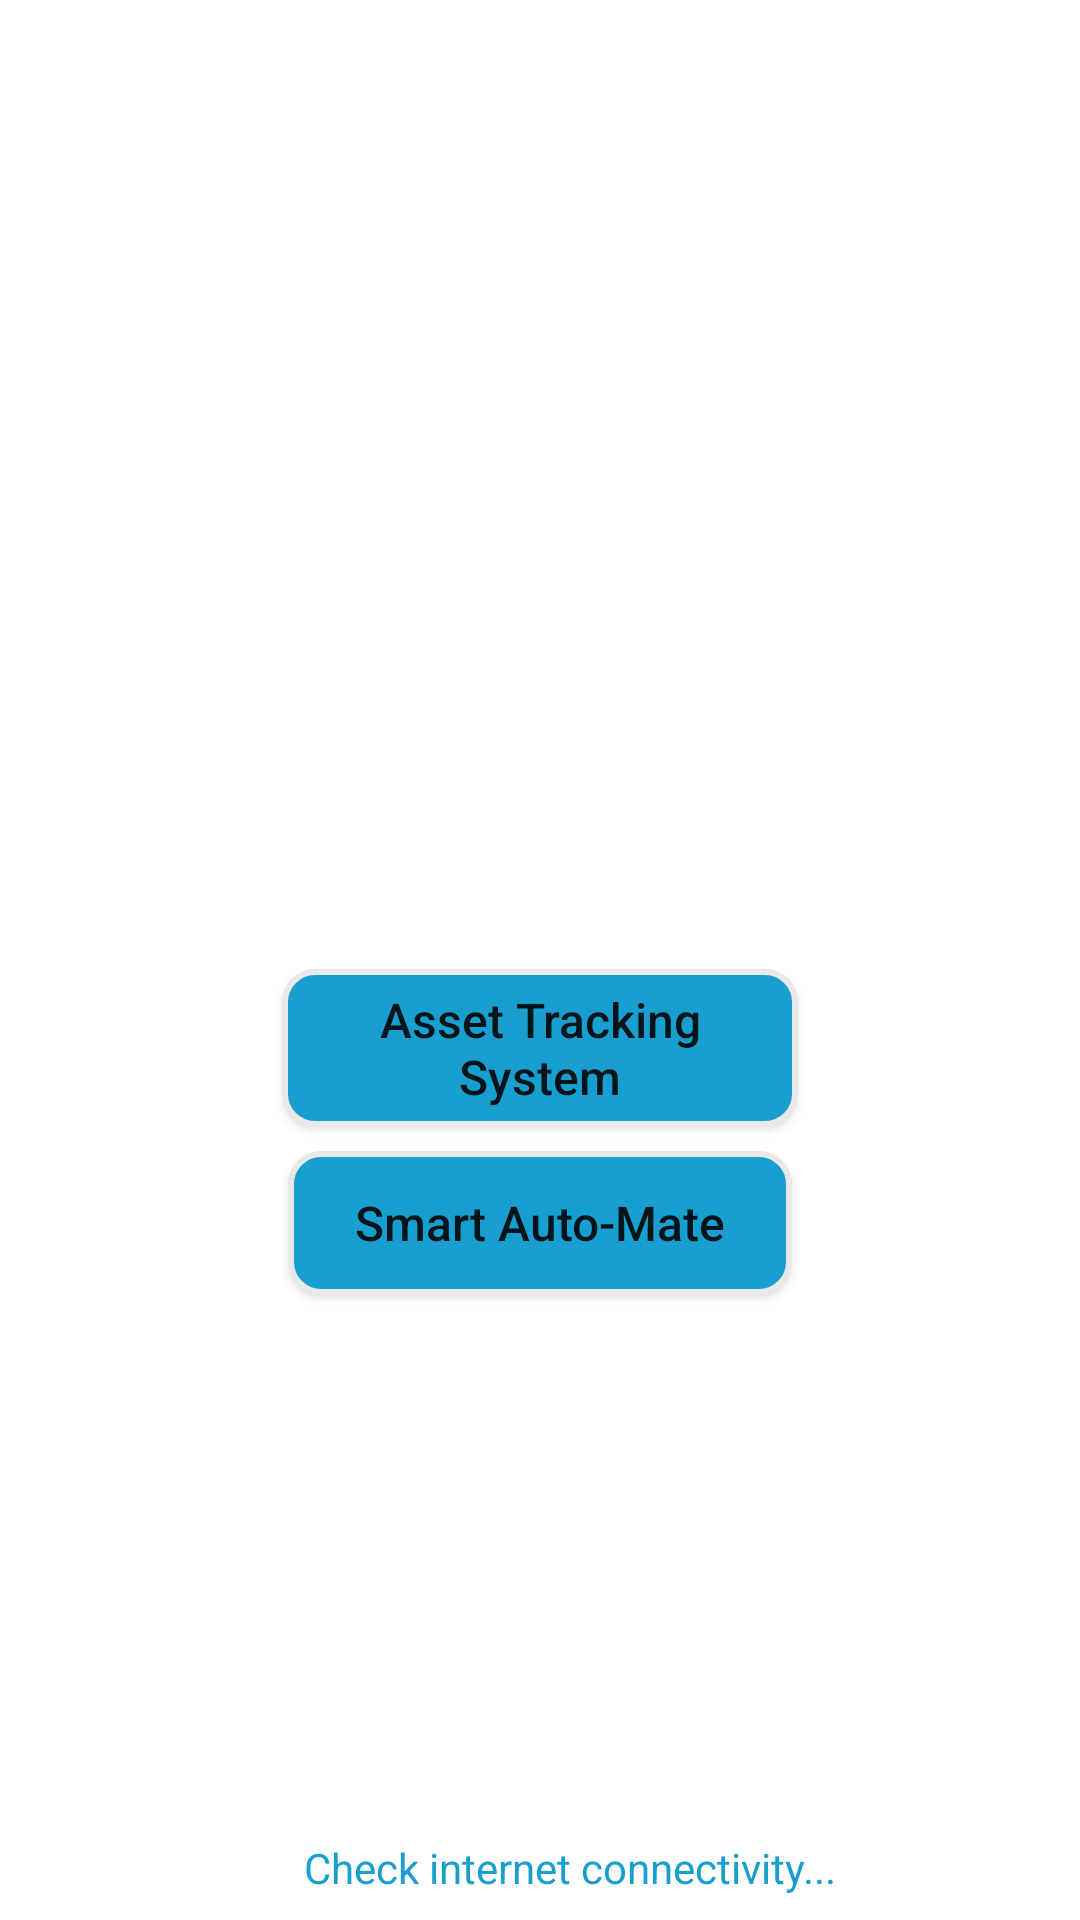

This screen was rendered from an Android layout file. Write that file and the resources it references.
<!-- AndroidManifest.xml: application theme AppTheme -->
<!-- res/layout/activity_splash_screen.xml -->
<?xml version="1.0" encoding="utf-8"?>
<android.support.constraint.ConstraintLayout xmlns:android="http://schemas.android.com/apk/res/android"
    xmlns:app="http://schemas.android.com/apk/res-auto"
    xmlns:tools="http://schemas.android.com/tools"
    android:layout_width="match_parent"
    android:layout_height="match_parent"
    tools:context=".SplashScreen"
    android:background="@android:color/white">

    <ImageView
        android:id="@+id/imageView"
        android:layout_width="0dp"
        android:layout_height="235dp"
        android:layout_marginEnd="41dp"
        android:layout_marginLeft="41dp"
        android:layout_marginRight="41dp"
        android:layout_marginStart="41dp"
        android:layout_marginTop="72dp"
        app:layout_constraintEnd_toEndOf="parent"
        app:layout_constraintHorizontal_bias="1.0"
        app:layout_constraintStart_toStartOf="parent"
        app:layout_constraintTop_toTopOf="parent"
        app:srcCompat="@drawable/logo" />

    <TextView
        android:id="@+id/textView"
        android:layout_width="wrap_content"
        android:layout_height="wrap_content"
        android:layout_marginBottom="8dp"
        android:layout_marginEnd="96dp"
        android:layout_marginLeft="116dp"
        android:layout_marginRight="96dp"
        android:layout_marginStart="116dp"
        android:textColor="@color/colorPrimary"
        android:text="Check internet connectivity..."
        app:layout_constraintBottom_toBottomOf="parent"
        app:layout_constraintEnd_toEndOf="parent"
        app:layout_constraintStart_toStartOf="parent" />

    <Button
        android:id="@+id/assetManagmnet"
        android:layout_width="0dp"
        android:layout_height="wrap_content"
        android:layout_marginEnd="94dp"
        android:layout_marginLeft="94dp"
        android:layout_marginRight="94dp"
        android:layout_marginStart="94dp"
        android:layout_marginTop="16dp"
        android:background="@drawable/buttonshape"
        android:padding="6dp"
        android:text="Asset Tracking System"
        android:textAllCaps="false"
        android:textSize="16dp"
        android:textStyle="normal"
        app:layout_constraintEnd_toEndOf="parent"
        app:layout_constraintStart_toStartOf="parent"
        app:layout_constraintTop_toBottomOf="@+id/imageView" />

    <Button
        android:id="@+id/smartAutoMate"
        android:layout_width="0dp"
        android:layout_height="wrap_content"
        android:layout_marginEnd="96dp"
        android:layout_marginLeft="96dp"
        android:layout_marginRight="96dp"
        android:layout_marginStart="96dp"
        android:layout_marginTop="8dp"
        android:background="@drawable/buttonshape"
        android:paddingLeft="10dp"
        android:paddingRight="10dp"
        android:text="Smart Auto-Mate"
        android:textAllCaps="false"
        android:textSize="16dp"
        android:textStyle="normal"
        app:layout_constraintEnd_toEndOf="parent"
        app:layout_constraintStart_toStartOf="parent"
        app:layout_constraintTop_toBottomOf="@+id/assetManagmnet" />

</android.support.constraint.ConstraintLayout>
<!-- resources referenced by this layout -->
<resources>
  <color name="colorPrimary">#189fcf</color>
  <!-- drawable buttonshape (drawable) -->
  <?xml version="1.0" encoding="utf-8"?>
  <selector xmlns:android="http://schemas.android.com/apk/res/android">
      <item android:state_pressed="true" >
          <shape android:shape="rectangle">
              <corners
                  android:topLeftRadius="10dp"
                  android:topRightRadius="10dp"
                  android:bottomLeftRadius="10dp"
                  android:bottomRightRadius="10dp"
                  />
              <solid
                  android:color="#84000000"
                  />
              <padding
                  android:left="0dp"
                  android:top="0dp"
                  android:right="0dp"
                  android:bottom="0dp"
                  />
              <size
                  android:width="50dp"
                  android:height="50dp"
                  />
              <stroke
                  android:width="2dp"
                  android:color="@android:color/white"
                  />
          </shape>
      </item>
  
      <item>
  <shape android:shape="rectangle" >
  
      <corners
          android:topLeftRadius="10dp"
          android:topRightRadius="10dp"
          android:bottomLeftRadius="10dp"
          android:bottomRightRadius="10dp"
          />
  
      <solid
          android:color="@color/colorPrimary"
          />
      <padding
          android:left="0dp"
          android:top="0dp"
          android:right="0dp"
          android:bottom="0dp"
          />
      <size
          android:width="40dp"
          android:height="40dp"
          />
      <stroke
          android:width="2dp"
          android:color="#e9e9e9"
          />
  
  </shape>
      </item>
  </selector>
  <!-- drawable logo: png bitmap (drawable, 12710 bytes) -->
  <style name="AppTheme" parent="Theme.AppCompat.Light.DarkActionBar">
          
          <item name="colorPrimary">@color/colorPrimary</item>
          <item name="colorPrimaryDark">@color/colorPrimaryDark</item>
          <item name="colorAccent">@color/colorAccent</item>
      </style>
  <color name="colorPrimaryDark">#189fcf</color>
  <color name="colorAccent">#d796dfff</color>
</resources>
